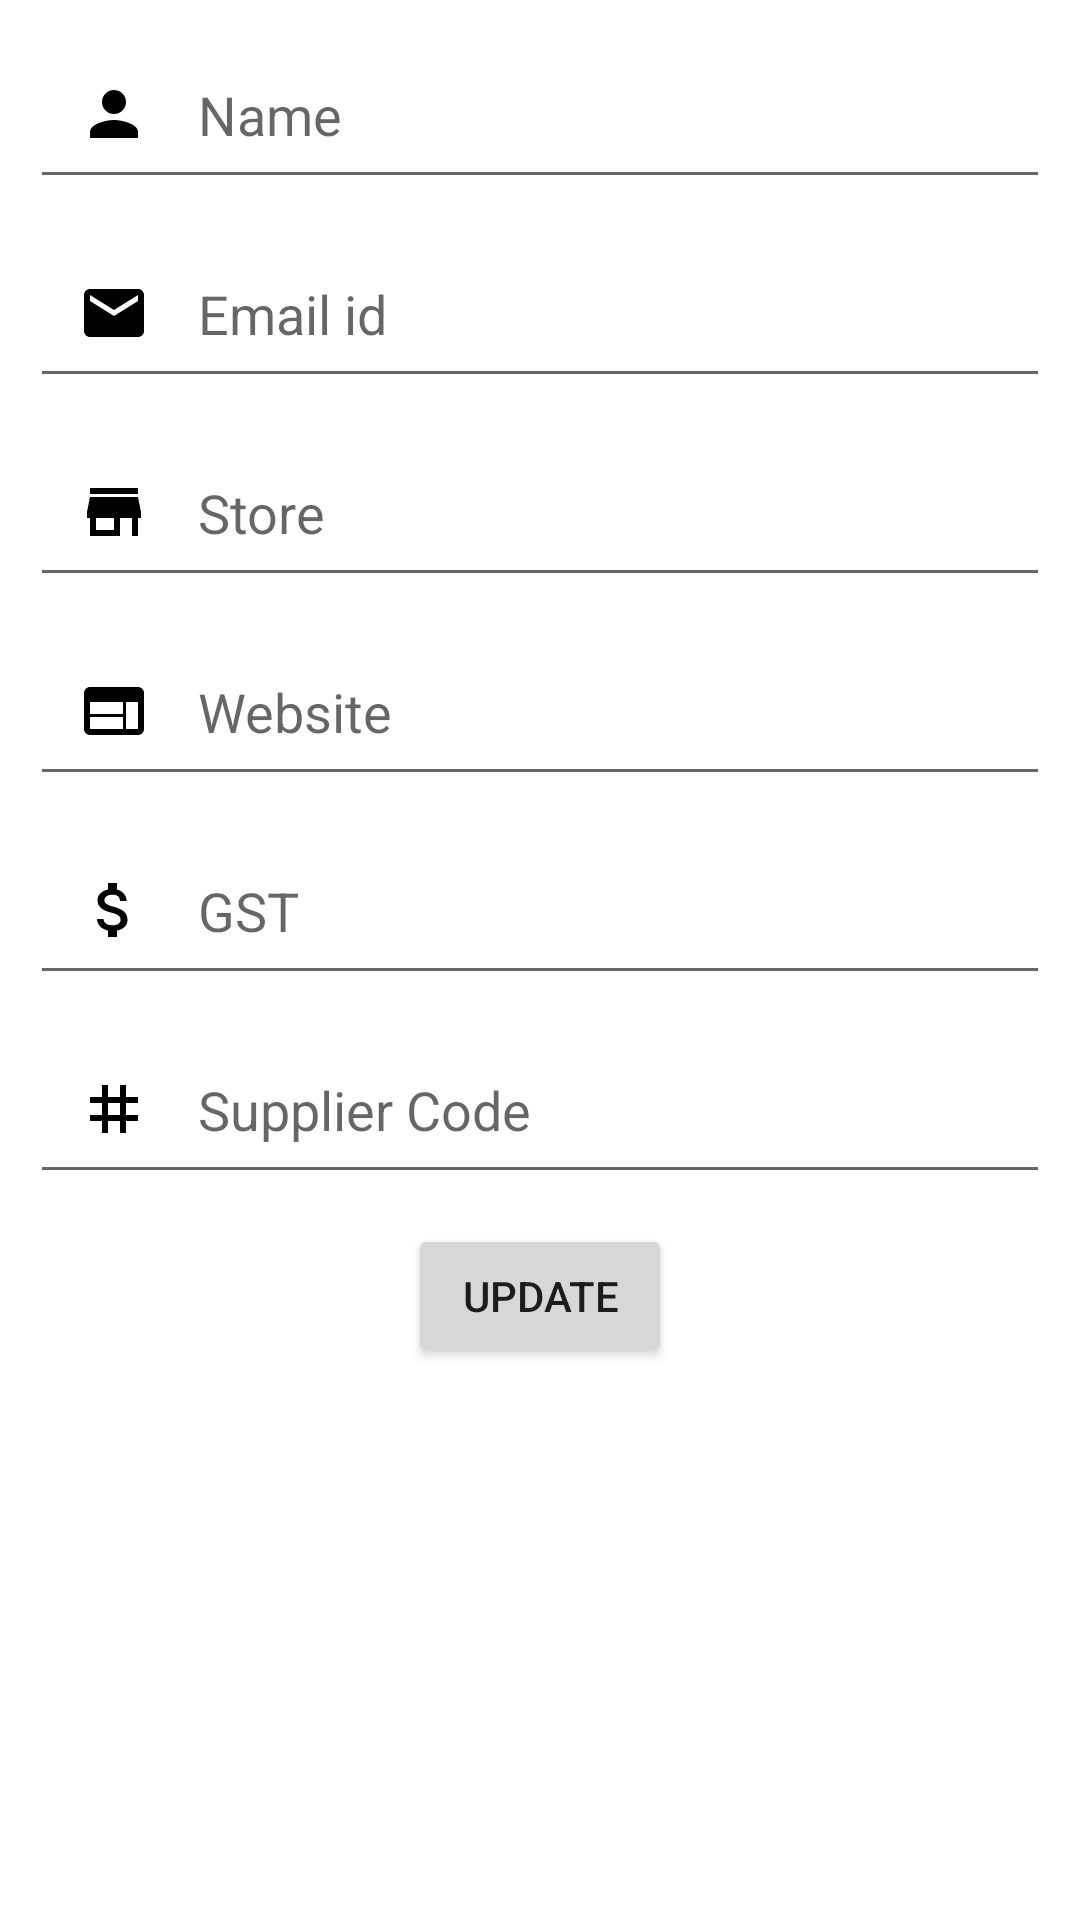

Write the Android layout XML for this screen, with the resource values it uses.
<!-- AndroidManifest.xml: application theme Theme.AdminApp -->
<!-- res/layout/activity_update_vendor.xml -->
<?xml version="1.0" encoding="utf-8"?>

<RelativeLayout
    xmlns:android="http://schemas.android.com/apk/res/android"
    xmlns:app="http://schemas.android.com/apk/res-auto"
    xmlns:tools="http://schemas.android.com/tools"
    android:layout_width="match_parent"
    android:orientation="vertical"
    android:padding="5dp"
    android:layout_height="wrap_content"
    android:id="@+id/uvscroll">

    <EditText
        android:drawableStart="@drawable/ic_baseline_person_24"
        android:drawablePadding="16dp"
        android:padding="16dp"
        android:layout_width="match_parent"
        android:layout_height="wrap_content"
        android:hint="Name"
        android:layout_margin="5dp"
        android:id="@+id/nameu"
        android:drawableLeft="@drawable/ic_email" />
    <EditText
        android:drawableStart="@drawable/ic_email"
        android:drawablePadding="16dp"
        android:padding="16dp"
        android:layout_width="match_parent"
        android:layout_height="wrap_content"
        android:hint="Email id"
        android:layout_below="@+id/nameu"
        android:layout_margin="5dp"
        android:id="@+id/emailu"
        android:drawableLeft="@drawable/ic_email" />

    <EditText
        android:visibility="gone"
        android:drawableStart="@drawable/ic_phone"
        android:drawablePadding="16dp"
        android:padding="16dp"
        android:layout_width="match_parent"
        android:layout_height="wrap_content"
        android:hint="Mobile Number"
        android:layout_margin="5dp"
        android:id="@+id/mobileu"
        android:drawableLeft="@drawable/ic_phone"
        android:layout_below="@+id/emailu"/>

    <EditText
        android:drawableStart="@drawable/ic_store"
        android:drawablePadding="16dp"
        android:padding="16dp"
        android:layout_width="match_parent"
        android:layout_height="wrap_content"
        android:hint="Store"
        android:layout_margin="5dp"
        android:id="@+id/storeu"
        android:drawableLeft="@drawable/ic_store"
        android:layout_below="@+id/mobileu"/>

    <EditText
        android:drawableStart="@drawable/ic_website"
        android:drawablePadding="16dp"
        android:padding="16dp"
        android:layout_width="match_parent"
        android:layout_height="wrap_content"
        android:hint="Website"
        android:layout_margin="5dp"
        android:id="@+id/websiteu"
        android:drawableLeft="@drawable/ic_website"
        android:layout_below="@+id/storeu"/>

    <EditText
        android:drawableStart="@drawable/ic_gst"
        android:drawablePadding="16dp"
        android:padding="16dp"
        android:layout_width="match_parent"
        android:layout_height="wrap_content"
        android:hint="GST"
        android:layout_margin="5dp"
        android:id="@+id/gstinu"
        android:drawableLeft="@drawable/ic_gst"
        android:layout_below="@+id/websiteu"/>

    <EditText
        android:drawableStart="@drawable/ic_baseline_tag_24"
        android:drawablePadding="16dp"
        android:padding="16dp"
        android:layout_width="match_parent"
        android:layout_height="wrap_content"
        android:hint="Supplier Code"
        android:layout_margin="5dp"
        android:id="@+id/suppliercodeu"
        android:drawableLeft="@drawable/ic_gst"
        android:layout_below="@+id/gstinu"/>

    <Button
        android:id="@+id/update"
        android:layout_width="wrap_content"
        android:layout_height="wrap_content"
        android:layout_below="@+id/suppliercodeu"
        android:layout_centerHorizontal="true"
        android:layout_margin="5dp"
        android:layout_marginTop="20dp"
        android:padding="5dp"
        android:text="Update" />

</RelativeLayout>
<!-- resources referenced by this layout -->
<resources>
  <!-- drawable ic_baseline_person_24 (drawable) -->
  <vector xmlns:android="http://schemas.android.com/apk/res/android"
      android:width="24dp"
      android:height="24dp"
      android:viewportWidth="24"
      android:viewportHeight="24"
      android:tint="@color/black">
  
    <path
        android:fillColor="@android:color/black"
        android:pathData="M12,12c2.21,0 4,-1.79 4,-4s-1.79,-4 -4,-4 -4,1.79 -4,4 1.79,4 4,4zM12,14c-2.67,0 -8,1.34 -8,4v2h16v-2c0,-2.66 -5.33,-4 -8,-4z"/>
  </vector>
  <!-- drawable ic_baseline_tag_24 (drawable) -->
  <vector xmlns:android="http://schemas.android.com/apk/res/android"
      android:width="24dp"
      android:height="24dp"
      android:viewportWidth="24"
      android:viewportHeight="24"
      android:tint="@color/black">
  
    <path
        android:fillColor="@android:color/white"
        android:pathData="M20,10L20,8h-4L16,4h-2v4h-4L10,4L8,4v4L4,8v2h4v4L4,14v2h4v4h2v-4h4v4h2v-4h4v-2h-4v-4h4zM14,14h-4v-4h4v4z"/>
  </vector>
  <!-- drawable ic_email (drawable-v24) -->
  <vector android:height="24dp"
  
      android:viewportHeight="24.0" android:viewportWidth="24.0"
      android:width="24dp" xmlns:android="http://schemas.android.com/apk/res/android">
  
      <path android:fillColor="#FF000000" android:pathData="M20,4L4,4c-1.1,0 -1.99,0.9 -1.99,2L2,18c0,1.1 0.9,2 2,2h16c1.1,0 2,-0.9 2,-2L22,6c0,-1.1 -0.9,-2 -2,-2zM20,8l-8,5 -8,-5L4,6l8,5 8,-5v2z"/>
  </vector>
  <!-- drawable ic_phone (drawable-v24) -->
  <vector xmlns:android="http://schemas.android.com/apk/res/android"
      android:width="24dp"
      android:height="24dp"
      android:viewportWidth="24"
      android:viewportHeight="24"
      >
  
    <path
        android:fillColor="#FF000000"
        android:pathData="M6.62,10.79c1.44,2.83 3.76,5.14 6.59,6.59l2.2,-2.2c0.27,-0.27 0.67,-0.36 1.02,-0.24 1.12,0.37 2.33,0.57 3.57,0.57 0.55,0 1,0.45 1,1V20c0,0.55 -0.45,1 -1,1 -9.39,0 -17,-7.61 -17,-17 0,-0.55 0.45,-1 1,-1h3.5c0.55,0 1,0.45 1,1 0,1.25 0.2,2.45 0.57,3.57 0.11,0.35 0.03,0.74 -0.25,1.02l-2.2,2.2z"/>
  </vector>
  <!-- drawable ic_store (drawable-v24) -->
  <vector xmlns:android="http://schemas.android.com/apk/res/android"
      android:width="24dp"
      android:height="24dp"
      android:viewportWidth="24"
      android:viewportHeight="24"
     >
  
    <path
        android:fillColor="@android:color/black"
        android:pathData="M20,4L4,4v2h16L20,4zM21,14v-2l-1,-5L4,7l-1,5v2h1v6h10v-6h4v6h2v-6h1zM12,18L6,18v-4h6v4z"/>
  </vector>
  <!-- drawable ic_website (drawable-v24) -->
  <vector xmlns:android="http://schemas.android.com/apk/res/android"
      android:width="24dp"
      android:height="24dp"
      android:viewportWidth="24"
      android:viewportHeight="24"
      >
  
    <path
        android:fillColor="@android:color/black"
        android:pathData="M20,4L4,4c-1.1,0 -1.99,0.9 -1.99,2L2,18c0,1.1 0.9,2 2,2h16c1.1,0 2,-0.9 2,-2L22,6c0,-1.1 -0.9,-2 -2,-2zM15,18L4,18v-4h11v4zM15,13L4,13L4,9h11v4zM20,18h-4L16,9h4v9z"/>
  </vector>
  <style name="Theme.AdminApp" parent="Theme.MaterialComponents.DayNight.DarkActionBar">
          
          <item name="colorPrimary">@color/themeColor</item>
          <item name="colorPrimaryVariant">@color/themeColor</item>
          <item name="colorOnPrimary">@color/white</item>
          
          <item name="colorSecondary">@color/teal_200</item>
          <item name="colorSecondaryVariant">@color/teal_700</item>
          <item name="colorOnSecondary">@color/black</item>
          
          <item name="android:statusBarColor" tools:targetApi="l">?attr/colorPrimaryVariant</item>
          
      </style>
  <color name="black">#FF000000</color>
  <color name="themeColor">#11CFC5</color>
  <color name="white">#FFFFFFFF</color>
  <color name="teal_200">#FF03DAC5</color>
  <color name="teal_700">#FF018786</color>
</resources>
